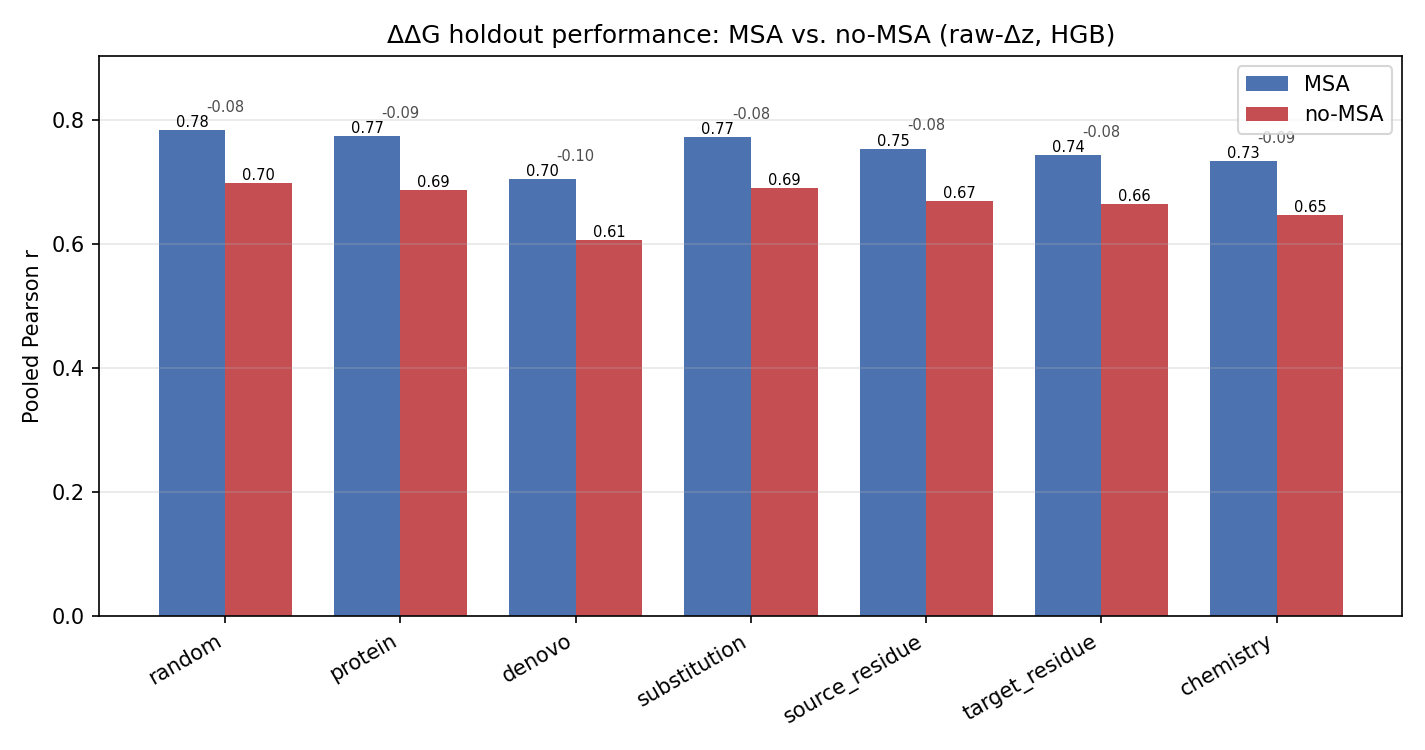

Values plotted in this chart, from the file beside it:
holdout, MSA_pearson, MSA_rmse, MSA_mae, no-MSA_pearson, no-MSA_rmse, no-MSA_mae, delta_pearson
random, 0.7833, 0.6317, 0.4582, 0.6992, 0.7263, 0.5244, -0.08411
protein, 0.7738, 0.6435, 0.4665, 0.6868, 0.7384, 0.5335, -0.08706
cluster, , , , 0.6815, 0.7434, 0.5383, 
denovo, 0.7048, 0.7245, 0.5251, 0.6061, 0.8116, 0.5855, -0.09872
substitution, 0.7721, 0.6418, 0.4664, 0.6913, 0.7296, 0.5305, -0.08079
source_residue, 0.7541, 0.6673, 0.4875, 0.6695, 0.7547, 0.551, -0.08457
target_residue, 0.7433, 0.6797, 0.4923, 0.664, 0.7595, 0.5535, -0.07926
chemistry, 0.7335, 0.6906, 0.5011, 0.6467, 0.7749, 0.5677, -0.08681
